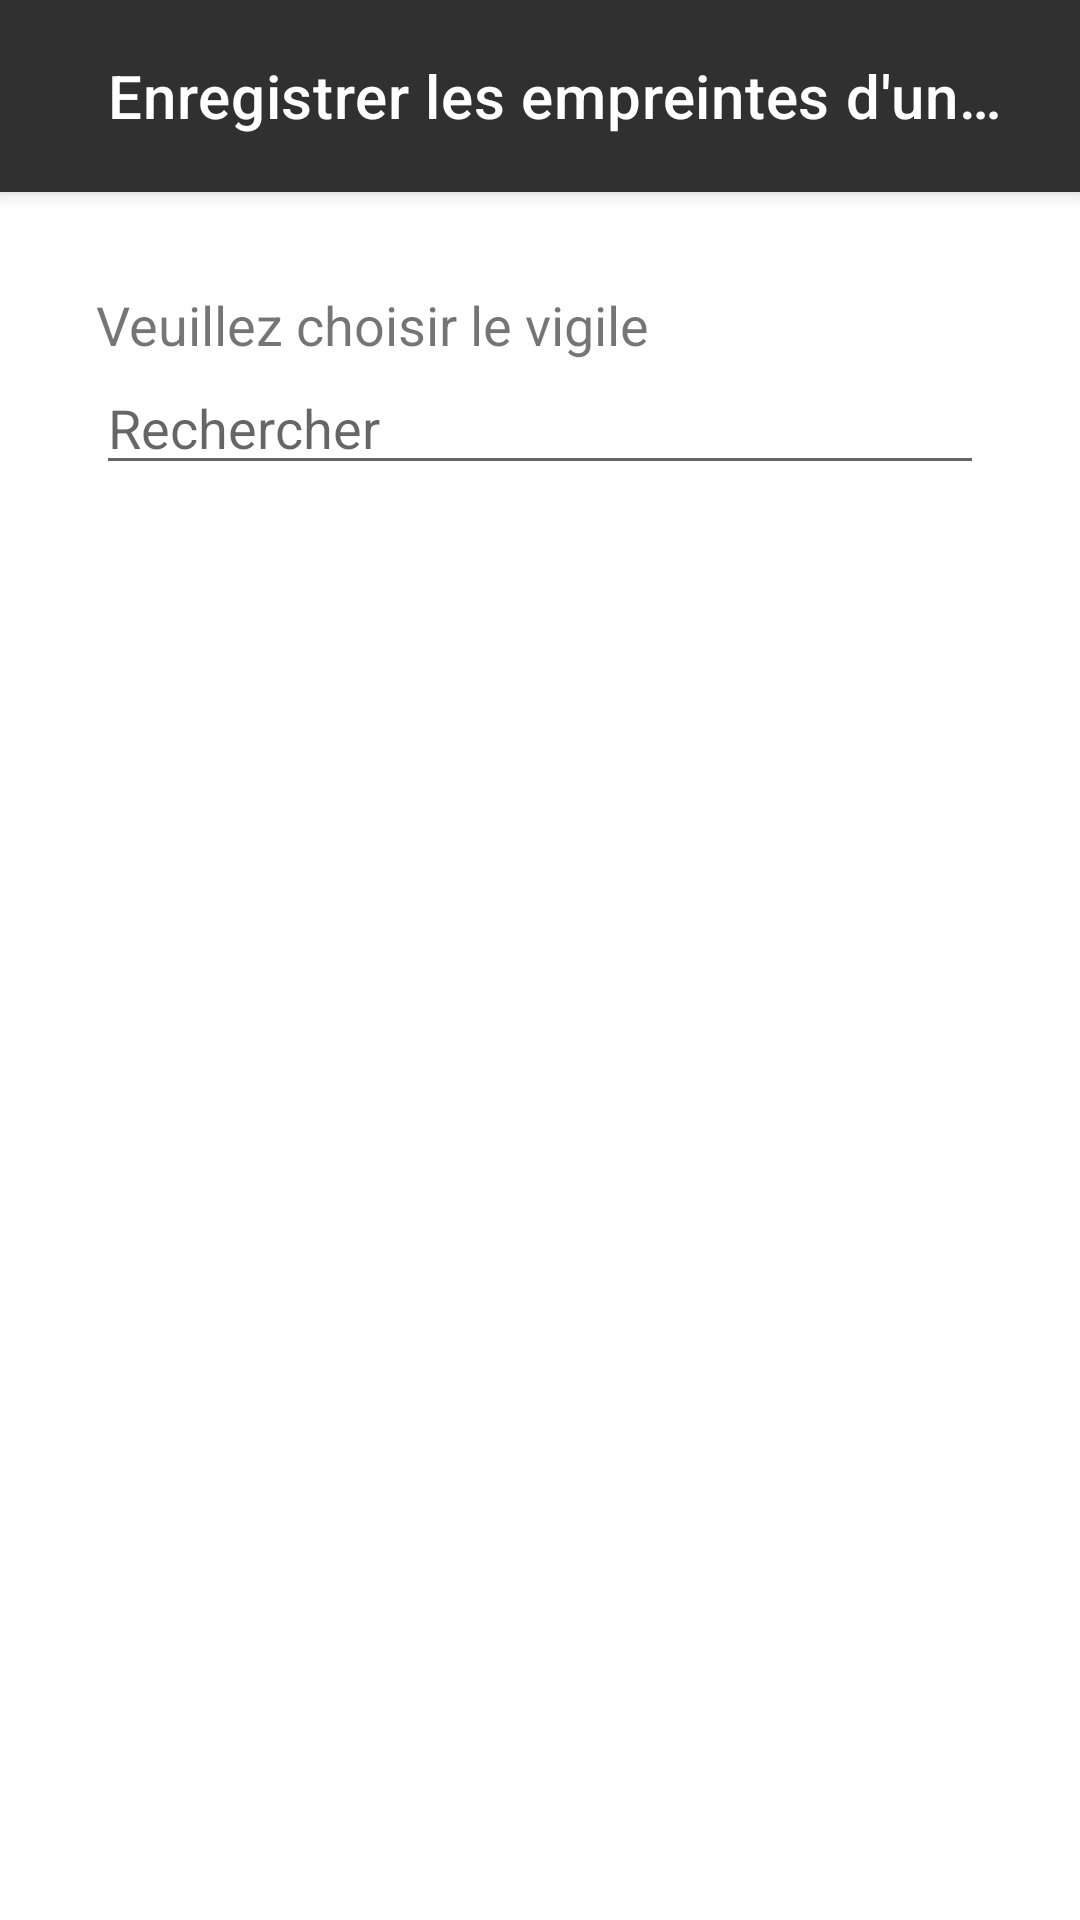

Reconstruct the res/layout file that produces this screen, plus the resources it refers to.
<!-- AndroidManifest.xml: application theme Theme.Dak -->
<!-- res/layout/activity_vigile.xml -->
<?xml version="1.0" encoding="utf-8"?>
<LinearLayout xmlns:android="http://schemas.android.com/apk/res/android"
    xmlns:app="http://schemas.android.com/apk/res-auto"
    xmlns:tools="http://schemas.android.com/tools"
    android:layout_width="match_parent"
    android:layout_height="match_parent"
    android:orientation="vertical"
    tools:context=".VigileActivity">

    <androidx.appcompat.widget.Toolbar
        android:id="@+id/poste_detail_activity_toolbar"
        android:layout_width="match_parent"
        android:layout_height="64dp"
        android:background="#303030"
        android:elevation="4dp"
        android:paddingStart="32dp"
        android:paddingLeft="32dp"

        app:title="Enregistrer les empreintes d'un vigile"
        app:titleTextColor="#fff" />

    <LinearLayout
        android:layout_width="match_parent"
        android:layout_height="match_parent"
        android:orientation="vertical"
        android:padding="32dp"
        >

        <TextView
            android:layout_width="match_parent"
            android:layout_height="wrap_content"
            android:text="Veuillez choisir le vigile"
            android:textSize="18dp" />


        <EditText
            android:id="@+id/vigile_rechercher"
            android:layout_width="match_parent"
            android:layout_height="wrap_content"
            android:layout_marginBottom="12dp"
            android:hint="Rechercher" />

        <ListView
            android:id="@+id/vigile_list"
            android:layout_width="match_parent"
            android:layout_height="match_parent" />


    </LinearLayout>

</LinearLayout>
<!-- resources referenced by this layout -->
<resources>
  <style name="Theme.Dak" parent="Theme.MaterialComponents.DayNight.NoActionBar">
          
  
          <item name="colorPrimary">@color/black</item>
          <item name="colorPrimaryVariant">@color/black</item>
          <item name="colorOnPrimary">@color/white</item>
          
          <item name="colorSecondary">@color/teal_200</item>
          <item name="colorSecondaryVariant">@color/teal_700</item>
          <item name="colorOnSecondary">@color/black</item>
          
          <item name="android:statusBarColor" tools:targetApi="l">?attr/colorPrimaryVariant</item>
          
      </style>
  <!-- not gathered from this repository: default colours our renderer supplied (Android Studio template values) -->
  <color name="teal_200">#FF03DAC5</color>
  <color name="teal_700">#FF018786</color>
  <color name="black">#FF000000</color>
  <color name="white">#FFFFFFFF</color>
</resources>
